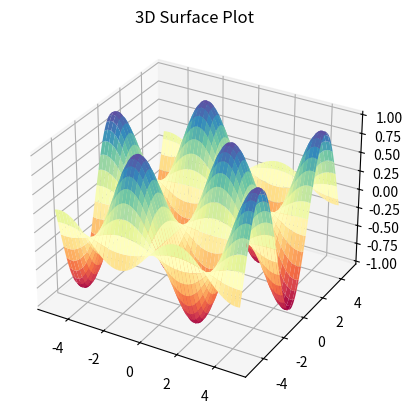

Recreate this plot in Python.
import numpy as np
import matplotlib.pyplot as plt

ax = plt.axes(projection='3d')

x = np.arange(-5, 5, 0.1)
y = np.arange(-5, 5, 0.1)

X, Y = np.meshgrid(x, y)
Z = np.sin(X) * np.cos(Y)
ax.plot_surface(X, Y, Z, cmap='Spectral')
ax.set_title("3D Surface Plot")
# ax.view_init(azim=0, elev=90)
plt.show()